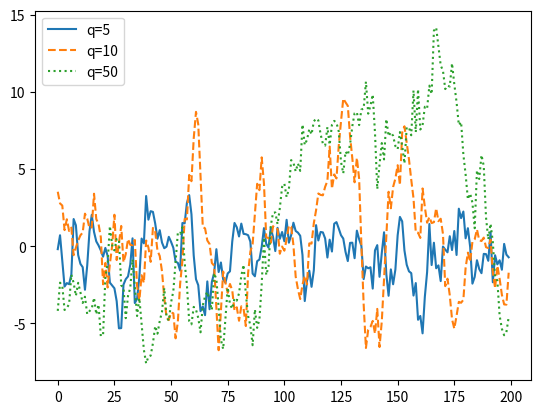

This chart was generated by the following Python code:
"""Solves Problemset 3 in Python"""
# Ecercise 1:
import numpy as np
from matplotlib import pyplot as plt

def generate_moving_average(q: int, num=200):
    """Generates MA(q) process for num observations"""
    epsilon = np.random.normal(0, 1, num+q)
    return [sum(epsilon[i:i+q]) for i in range(num)]

# Plot different q's in Q
T = 200 # Number of observations
Q = [5, 10, 50] # Different q's for MA(q) process
xs = range(T) # x-values for plotting
vis = ['-', '--', ':', '-.'] # some fancy plotting settings

# Building plot step-by-step
for i, q in enumerate(Q):
    plt.plot(xs, generate_moving_average(q, T),vis[i], label=f'q={q}')
plt.legend()
plt.show() # Prints plot into environment


